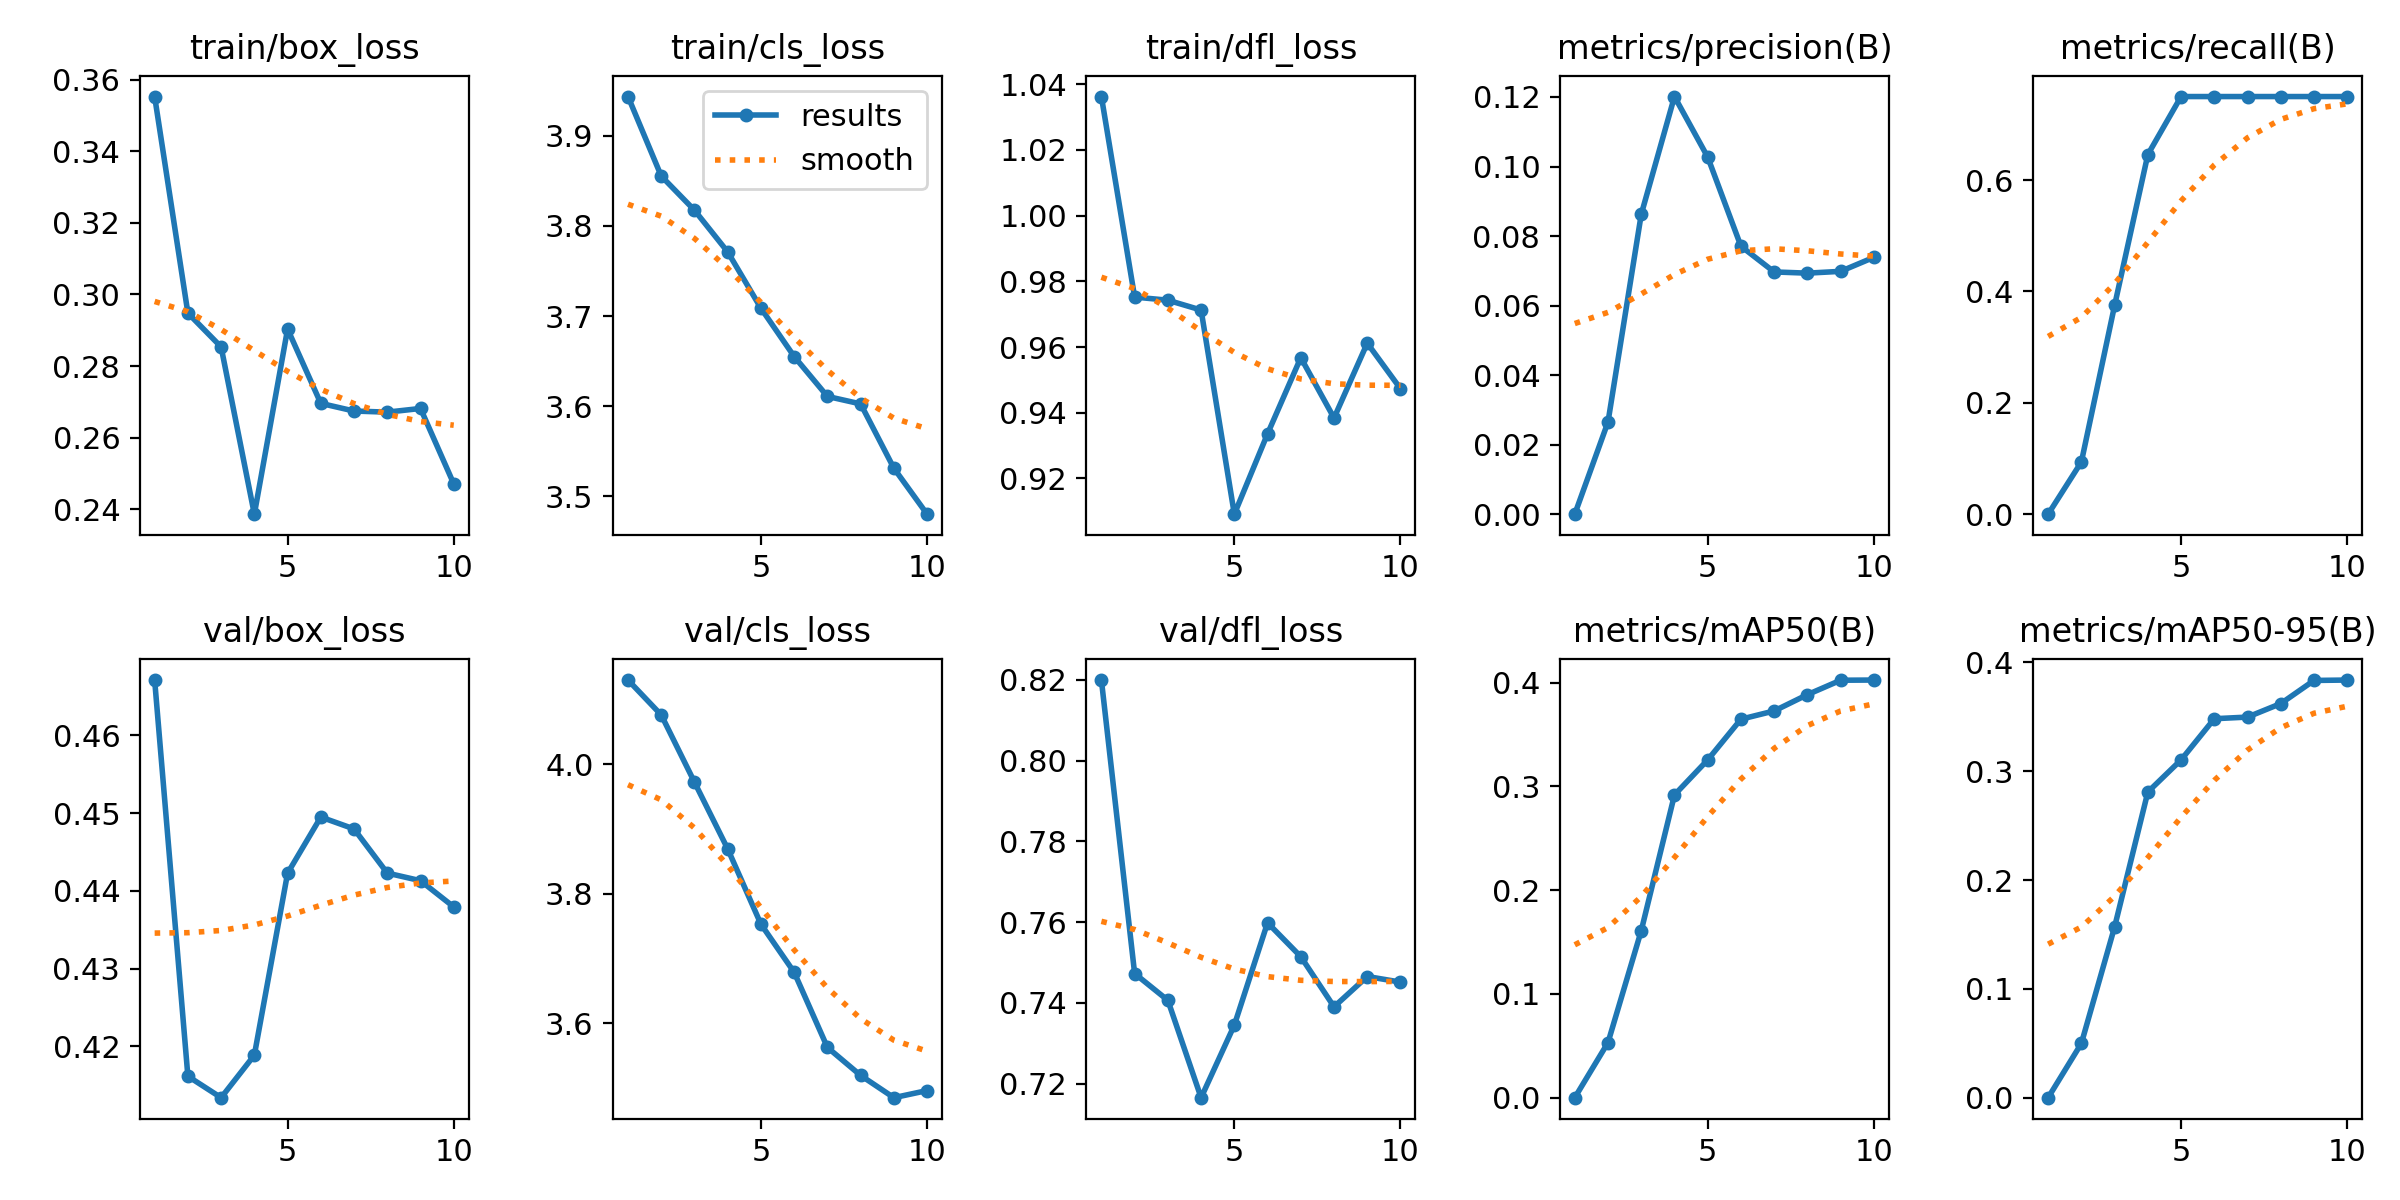

Data behind this chart, as committed beside it:
epoch, train/box_loss, train/cls_loss, train/dfl_loss, metrics/precision(B), metrics/recall(B), metrics/mAP50(B), metrics/mAP50-95(B), val/box_loss, val/cls_loss, val/dfl_loss, lr/pg0, lr/pg1, lr/pg2
1, 0.3553, 3.944, 1.036, 0, 0, 0, 0, 0.4671, 4.131, 0.82, 3.156e-05, 3.156e-05, 3.156e-05
2, 0.2948, 3.855, 0.9752, 0.02652, 0.09375, 0.05312, 0.04988, 0.4162, 4.077, 0.7473, 5.9241e-05, 5.9241e-05, 5.9241e-05
3, 0.2853, 3.817, 0.9742, 0.08624, 0.375, 0.1609, 0.157, 0.4134, 3.973, 0.7407, 8.0152e-05, 8.0152e-05, 8.0152e-05
4, 0.2386, 3.771, 0.9712, 0.1201, 0.6458, 0.2918, 0.281, 0.4189, 3.869, 0.7166, 9.4293e-05, 9.4293e-05, 9.4293e-05
5, 0.2903, 3.709, 0.9091, 0.1027, 0.75, 0.3256, 0.3105, 0.4423, 3.753, 0.7345, 0.0001017, 0.0001017, 0.0001017
6, 0.2696, 3.655, 0.9336, 0.07708, 0.75, 0.3648, 0.3483, 0.4495, 3.679, 0.7599, 0.0001023, 0.0001023, 0.0001023
7, 0.2674, 3.611, 0.9568, 0.06968, 0.75, 0.3728, 0.3498, 0.448, 3.562, 0.7515, 9.61e-05, 9.61e-05, 9.61e-05
8, 0.2671, 3.603, 0.9384, 0.06933, 0.75, 0.3885, 0.3623, 0.4423, 3.519, 0.739, 8.0741e-05, 8.0741e-05, 8.0741e-05
9, 0.2681, 3.531, 0.9612, 0.06985, 0.75, 0.4024, 0.3835, 0.4413, 3.485, 0.7466, 5.4704e-05, 5.4704e-05, 5.4704e-05
10, 0.247, 3.48, 0.9473, 0.07388, 0.75, 0.4025, 0.3839, 0.4379, 3.496, 0.7452, 2.8667e-05, 2.8667e-05, 2.8667e-05
